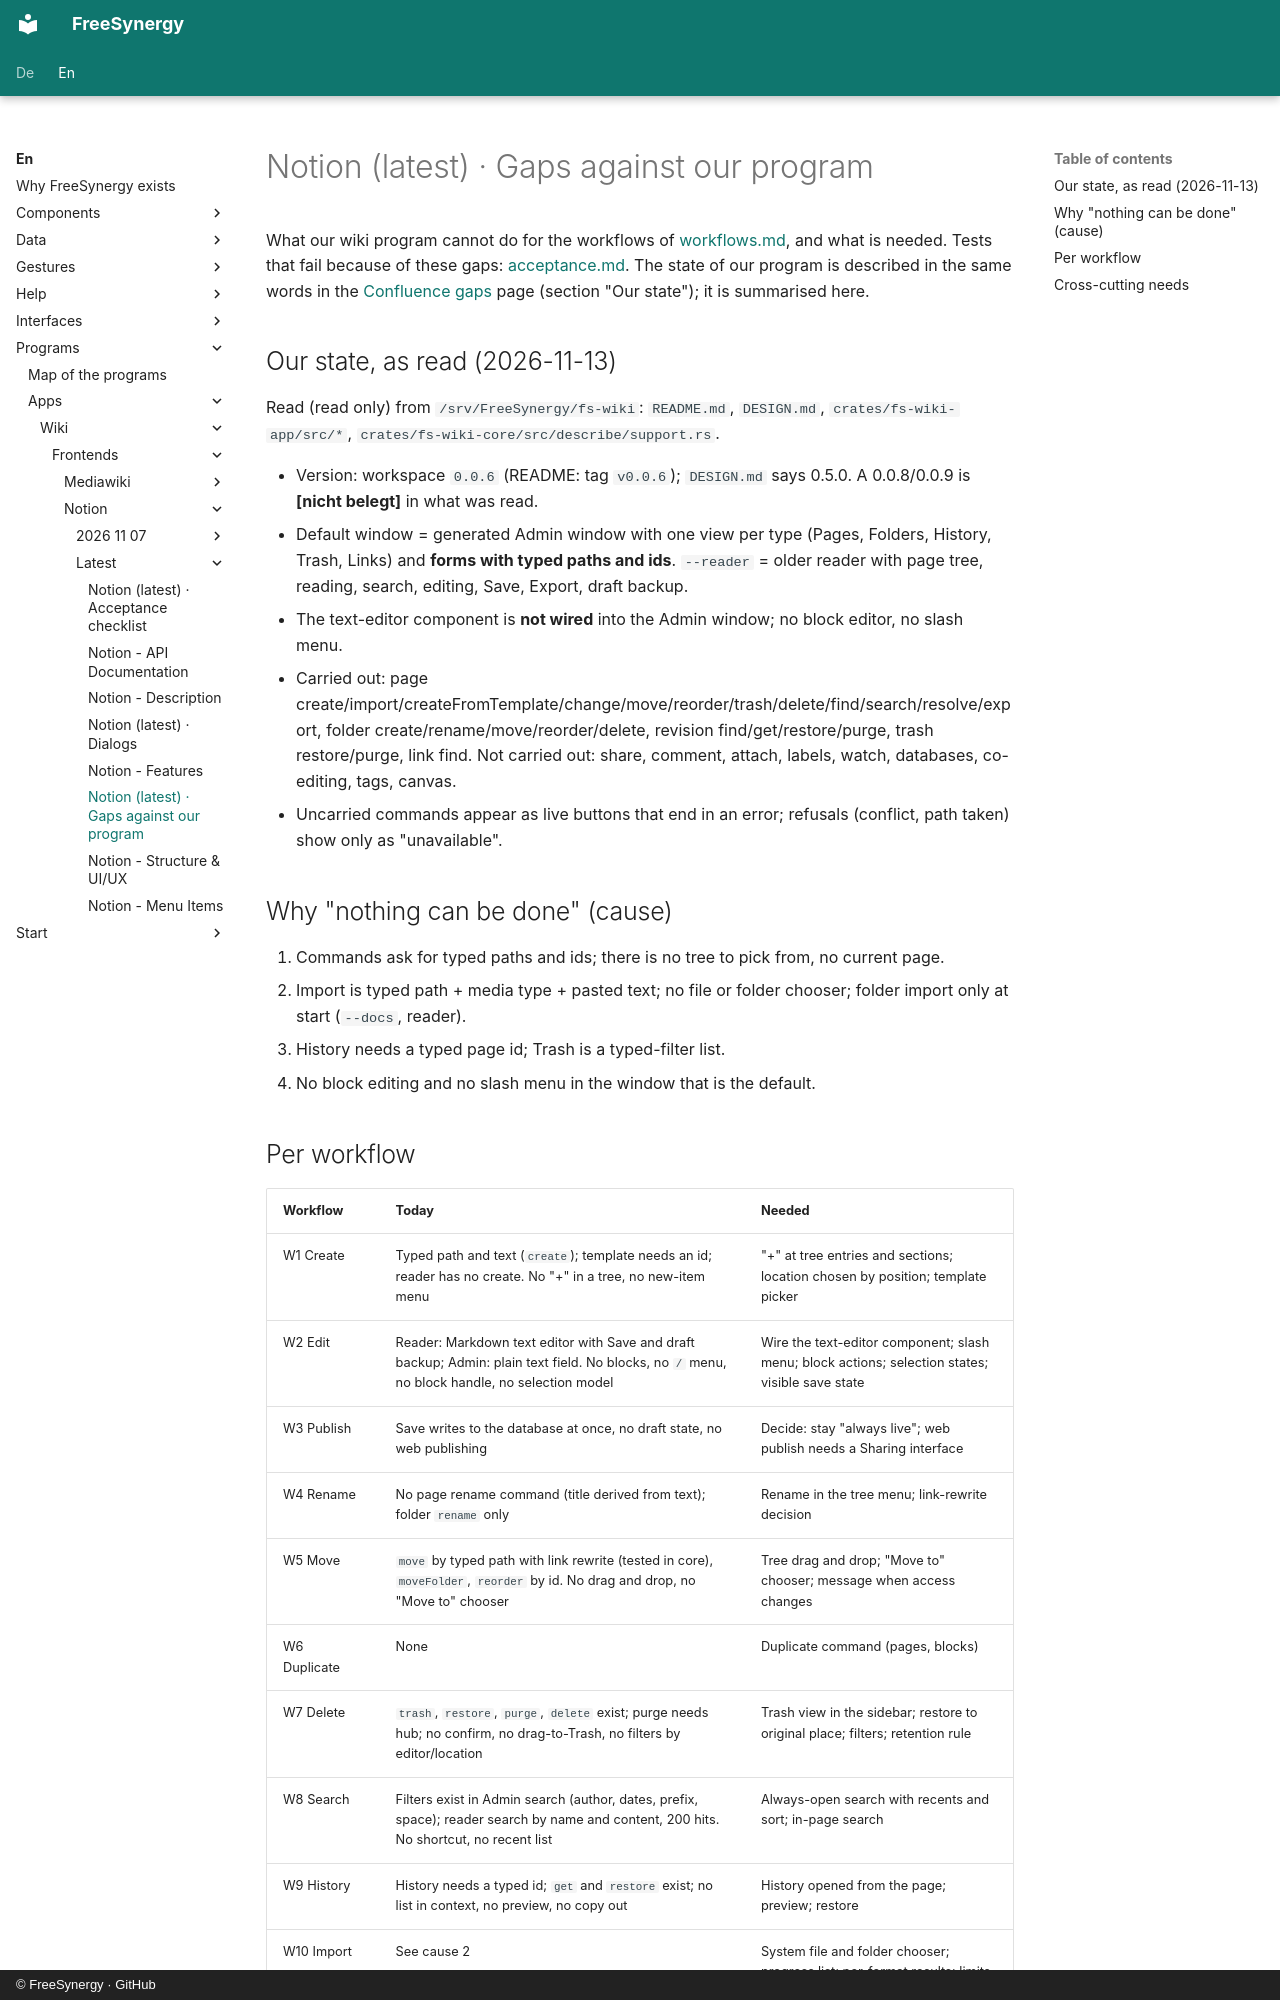

repository: FreeSynergy/fs-documentation · page: en/programs/apps/wiki/frontends/notion/latest/gaps/index.html · generator: mkdocs · copyright: © FreeSynergy · GitHub

# Notion (latest) · Gaps against our program

What our wiki program cannot do for the workflows of [workflows.md](workflows.md), and what is needed. Tests that fail because of these gaps: [acceptance.md](acceptance.md). The state of our program is described in the same words in the [Confluence gaps](../../confluence/latest/gaps.md) page (section "Our state"); it is summarised here.

## Our state, as read (2026-11-13)

Read (read only) from `/srv/FreeSynergy/fs-wiki`: `README.md`, `DESIGN.md`, `crates/fs-wiki-app/src/*`, `crates/fs-wiki-core/src/describe/support.rs`.

- Version: workspace `0.0.6` (README: tag `v0.0.6`); `DESIGN.md` says 0.5.0. A 0.0.8/0.0.9 is **[nicht belegt]** in what was read.
- Default window = generated Admin window with one view per type (Pages, Folders, History, Trash, Links) and **forms with typed paths and ids**. `--reader` = older reader with page tree, reading, search, editing, Save, Export, draft backup.
- The text-editor component is **not wired** into the Admin window; no block editor, no slash menu.
- Carried out: page create/import/createFromTemplate/change/move/reorder/trash/delete/find/search/resolve/export, folder create/rename/move/reorder/delete, revision find/get/restore/purge, trash restore/purge, link find. Not carried out: share, comment, attach, labels, watch, databases, co-editing, tags, canvas.
- Uncarried commands appear as live buttons that end in an error; refusals (conflict, path taken) show only as "unavailable".

## Why "nothing can be done" (cause)

1. Commands ask for typed paths and ids; there is no tree to pick from, no current page.
2. Import is typed path + media type + pasted text; no file or folder chooser; folder import only at start (`--docs`, reader).
3. History needs a typed page id; Trash is a typed-filter list.
4. No block editing and no slash menu in the window that is the default.
